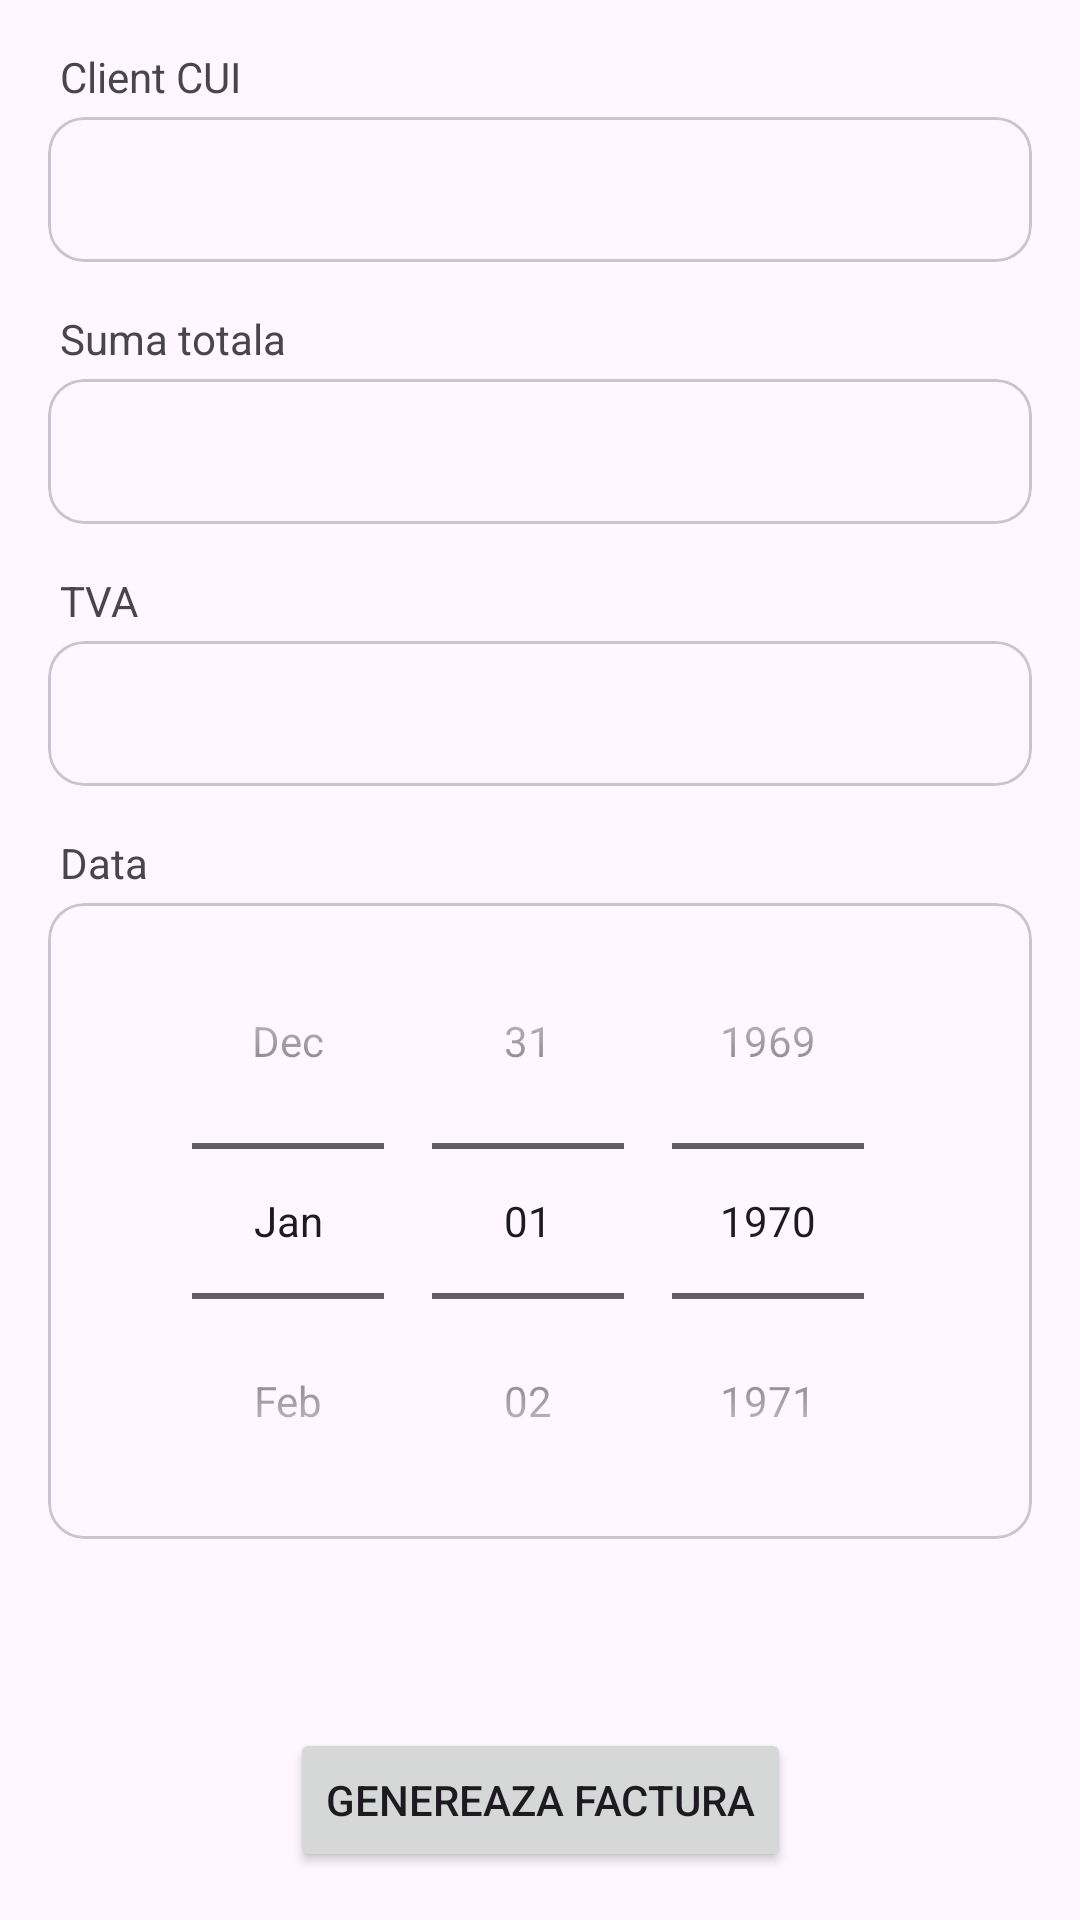

Android layout source for this screen:
<!-- AndroidManifest.xml: application theme Theme.Receipt_to_invoice -->
<!-- res/layout/activity_preview_receipt_data.xml -->
<?xml version="1.0" encoding="utf-8"?>
<androidx.constraintlayout.widget.ConstraintLayout xmlns:android="http://schemas.android.com/apk/res/android"
    xmlns:app="http://schemas.android.com/apk/res-auto"
    xmlns:tools="http://schemas.android.com/tools"
    android:id="@+id/main"
    android:layout_width="match_parent"
    android:layout_height="match_parent"
    tools:context=".ui.PreviewReceiptDataActivity">

    <ScrollView
        android:layout_width="0dp"
        android:layout_height="0dp"
        android:fillViewport="true"
        app:layout_constraintBottom_toTopOf="@id/btnToInvoice"
        app:layout_constraintEnd_toEndOf="parent"
        app:layout_constraintStart_toStartOf="parent"
        app:layout_constraintTop_toTopOf="parent">

        <LinearLayout
            android:layout_width="match_parent"
            android:layout_height="wrap_content"
            android:orientation="vertical"
            android:padding="16dp">

            <TextView
                android:id="@+id/tvClientCui"
                android:layout_width="wrap_content"
                android:layout_height="wrap_content"
                android:layout_marginStart="4dp"
                android:text="@string/client_cui" />

            <com.google.android.material.card.MaterialCardView
                android:id="@+id/mcvClientCui"
                android:layout_width="match_parent"
                android:layout_height="wrap_content"
                android:layout_marginTop="4dp">

                <EditText
                    android:id="@+id/etClientCui"
                    android:layout_width="match_parent"
                    android:layout_height="wrap_content"
                    android:background="@android:color/transparent"
                    android:inputType="textCapCharacters"
                    android:padding="12dp" />

            </com.google.android.material.card.MaterialCardView>

            <TextView
                android:id="@+id/tvTotal"
                android:layout_width="wrap_content"
                android:layout_height="wrap_content"
                android:layout_marginStart="4dp"
                android:layout_marginTop="16dp"
                android:text="@string/suma_totala" />

            <com.google.android.material.card.MaterialCardView
                android:id="@+id/mcvTotal"
                android:layout_width="match_parent"
                android:layout_height="wrap_content"
                android:layout_marginTop="4dp">

                <EditText
                    android:id="@+id/etTotal"
                    android:layout_width="match_parent"
                    android:layout_height="wrap_content"
                    android:background="@android:color/transparent"
                    android:inputType="numberDecimal"
                    android:padding="12dp" />

            </com.google.android.material.card.MaterialCardView>

            <TextView
                android:id="@+id/tvTVA"
                android:layout_width="wrap_content"
                android:layout_height="wrap_content"
                android:layout_marginStart="4dp"
                android:layout_marginTop="16dp"
                android:text="@string/tva" />

            <com.google.android.material.card.MaterialCardView
                android:id="@+id/mcvTVA"
                android:layout_width="match_parent"
                android:layout_height="wrap_content"
                android:layout_marginTop="4dp">

                <EditText
                    android:id="@+id/etTVA"
                    android:layout_width="match_parent"
                    android:layout_height="wrap_content"
                    android:background="@android:color/transparent"
                    android:inputType="numberDecimal"
                    android:padding="12dp" />

            </com.google.android.material.card.MaterialCardView>

            <TextView
                android:id="@+id/tvData"
                android:layout_width="wrap_content"
                android:layout_height="wrap_content"
                android:layout_marginStart="4dp"
                android:layout_marginTop="16dp"
                android:text="@string/data" />

            <com.google.android.material.card.MaterialCardView
                android:id="@+id/mcvData"
                android:layout_width="match_parent"
                android:layout_height="wrap_content"
                android:layout_marginTop="4dp">

                <DatePicker
                    android:id="@+id/dpData"
                    android:layout_width="match_parent"
                    android:layout_height="wrap_content"
                    android:calendarViewShown="false"
                    android:datePickerMode="spinner" />

            </com.google.android.material.card.MaterialCardView>

        </LinearLayout>
    </ScrollView>

    <Button
        android:id="@+id/btnToInvoice"
        android:layout_width="wrap_content"
        android:layout_height="wrap_content"
        android:layout_marginBottom="16dp"
        android:text="@string/genereaza_factura"
        app:layout_constraintBottom_toBottomOf="parent"
        app:layout_constraintEnd_toEndOf="parent"
        app:layout_constraintStart_toStartOf="parent" />

</androidx.constraintlayout.widget.ConstraintLayout>
<!-- resources referenced by this layout -->
<resources>
  <string name="client_cui">Client CUI</string>
  <string name="data">Data</string>
  <string name="genereaza_factura">Genereaza factura</string>
  <string name="suma_totala">Suma totala</string>
  <string name="tva">TVA</string>
  <style name="Theme.Receipt_to_invoice" parent="Base.Theme.Receipt_to_invoice" />
  <style name="Base.Theme.Receipt_to_invoice" parent="Theme.Material3.DayNight">
          
          
      </style>
</resources>
